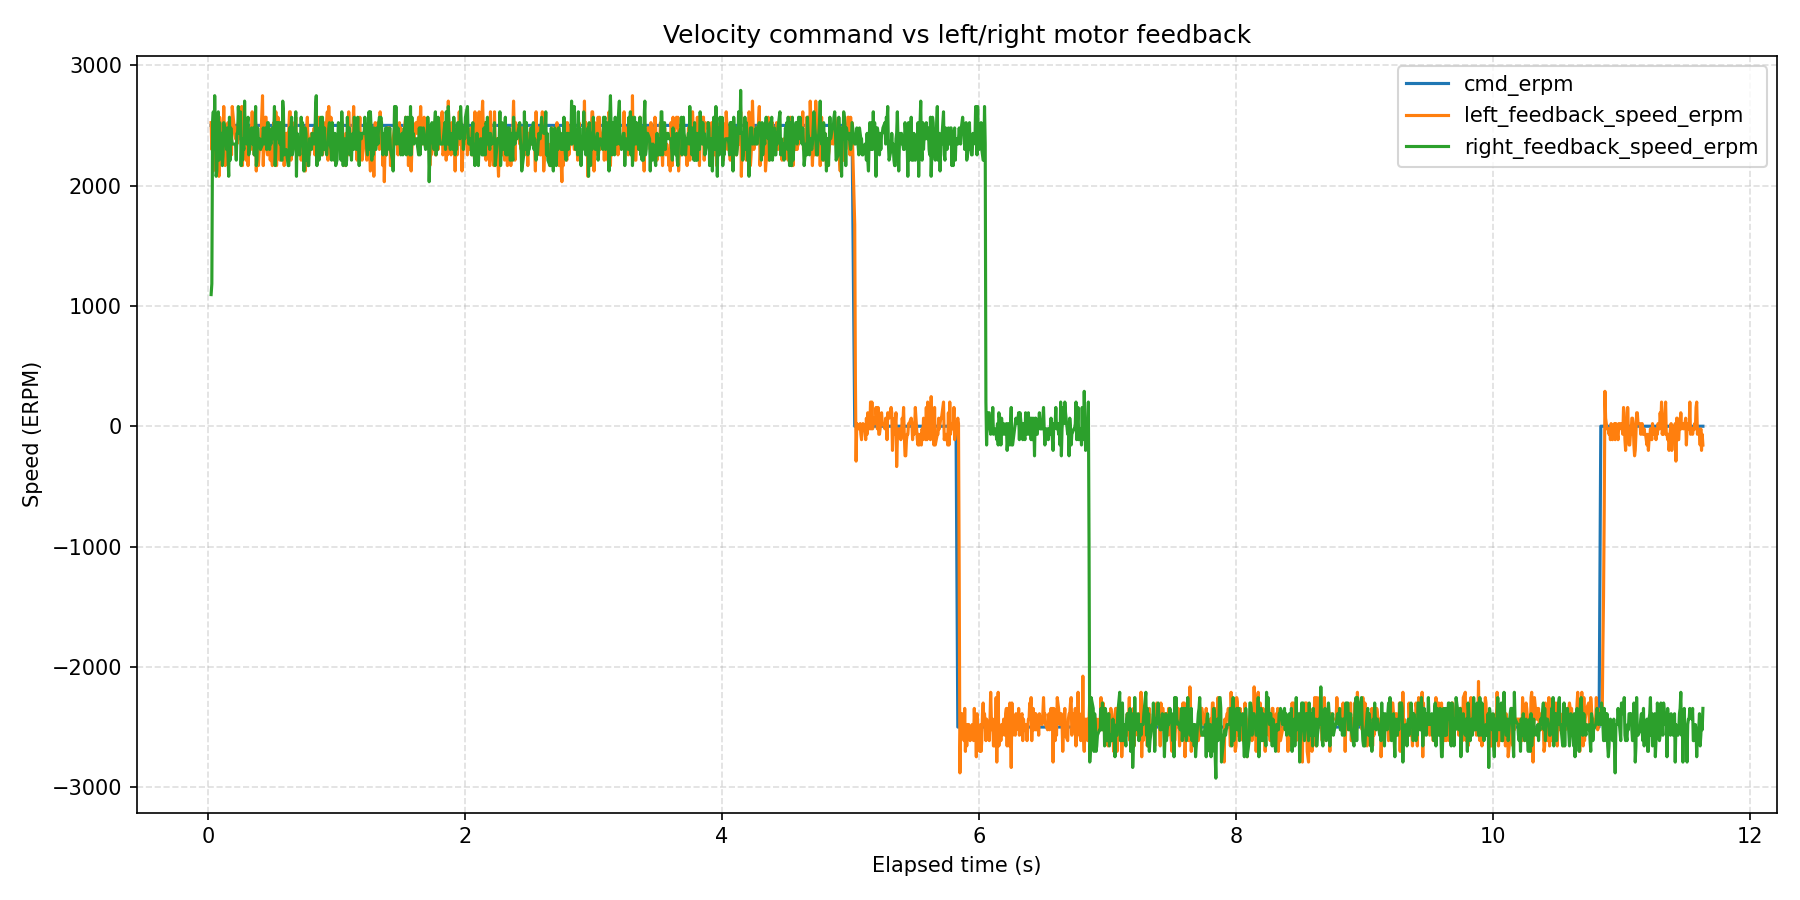

The file beside this chart, header and first rows:
wall_time_iso, wall_time_epoch_s, elapsed_s, phase_index, phase_command_erpm, phase_duration_s, sample_index, command_erpm, left_motor_id, left_motor_label, left_feedback_position_deg, left_feedback_speed_erpm, left_feedback_current_amps, left_feedback_temperature_c, left_feedback_error_code, left_feedback_error_description, right_motor_id, right_motor_label, right_feedback_position_deg, right_feedback_speed_erpm, right_feedback_current_amps, right_feedback_temperature_c, right_feedback_error_code, right_feedback_error_description
2026-08-12T10:48:21.058, 1786524501, 0.02263, 1, 2500, 5, 1, 2500, 0x04, left, -0.09883, 2523, 0.4835, 174, 0, No fault, 0x03, right, -0.5161, 1094, 2.3, 174, 0, No fault
2026-08-12T10:48:21.063, 1786524501, 0.02817, 1, 2500, 5, 2, 2500, 0x04, left, 0.5161, 2300, 0.06154, 174, 0, No fault, 0x03, right, -4.535, 1184, 2.119, 174, 0, No fault
2026-08-12T10:48:21.069, 1786524501, 0.03404, 1, 2500, 5, 3, 2500, 0x04, left, 1.109, 2389, 0.1495, 174, 0, No fault, 0x03, right, -0.09883, 2523, 0.4835, 174, 0, No fault
2026-08-12T10:48:21.075, 1786524501, 0.03952, 1, 2500, 5, 4, 2500, 0x04, left, 1.658, 2121, 0.2901, 171, 0, No fault, 0x03, right, -4.14, 2613, 0.548, 173, 0, No fault
2026-08-12T10:48:21.080, 1786524501, 0.04497, 1, 2500, 5, 5, 2500, 0x04, left, 2.317, 2523, 0.1963, 174, 0, No fault, 0x03, right, 0.5161, 2300, 0.06154, 174, 0, No fault
2026-08-12T10:48:21.085, 1786524501, 0.05038, 1, 2500, 5, 6, 2500, 0x04, left, 2.91, 2211, 0.167, 172, 0, No fault, 0x03, right, -3.481, 2747, -0.002930, 173, 0, No fault
2026-08-12T10:48:21.091, 1786524501, 0.0559, 1, 2500, 5, 7, 2500, 0x04, left, 3.459, 2255, 0.2198, 174, 0, No fault, 0x03, right, 1.109, 2389, 0.1495, 174, 0, No fault
2026-08-12T10:48:21.097, 1786524501, 0.06153, 1, 2500, 5, 8, 2500, 0x04, left, 4.667, 2255, 0.1729, 175, 0, No fault, 0x03, right, -2.91, 2077, 0.05568, 176, 0, No fault
2026-08-12T10:48:21.102, 1786524501, 0.06709, 1, 2500, 5, 9, 2500, 0x04, left, 5.238, 2479, 0.2198, 175, 0, No fault, 0x03, right, 1.658, 2121, 0.2901, 171, 0, No fault
2026-08-12T10:48:21.108, 1786524501, 0.07274, 1, 2500, 5, 10, 2500, 0x04, left, 5.831, 2434, 0.1788, 175, 0, No fault, 0x03, right, 2.317, 2523, 0.1963, 174, 0, No fault
2026-08-12T10:48:21.113, 1786524501, 0.07813, 1, 2500, 5, 11, 2500, 0x04, left, 6.424, 2479, 0.2256, 174, 0, No fault, 0x03, right, -1.724, 2613, 0.1553, 172, 0, No fault
2026-08-12T10:48:21.119, 1786524501, 0.08348, 1, 2500, 5, 12, 2500, 0x04, left, 6.973, 2077, 0.167, 175, 0, No fault, 0x03, right, 2.91, 2211, 0.167, 172, 0, No fault
2026-08-12T10:48:21.124, 1786524501, 0.08883, 1, 2500, 5, 13, 2500, 0x04, left, 7.588, 2568, 0.2139, 174, 0, No fault, 0x03, right, -1.153, 2523, 0.0967, 173, 0, No fault
2026-08-12T10:48:21.129, 1786524501, 0.09425, 1, 2500, 5, 14, 2500, 0x04, left, 8.181, 2479, 0.1788, 175, 0, No fault, 0x03, right, 3.459, 2255, 0.2198, 174, 0, No fault
2026-08-12T10:48:21.135, 1786524501, 0.09959, 1, 2500, 5, 15, 2500, 0x04, left, 8.752, 2345, 0.2315, 175, 0, No fault, 0x03, right, -0.56, 2434, 0.167, 173, 0, No fault
2026-08-12T10:48:21.140, 1786524501, 0.1049, 1, 2500, 5, 16, 2500, 0x04, left, 9.323, 2345, 0.1846, 174, 0, No fault, 0x03, right, 4.074, 2434, 0.2022, 176, 0, No fault
2026-08-12T10:48:21.145, 1786524501, 0.1103, 1, 2500, 5, 17, 2500, 0x04, left, 9.916, 2345, 0.1905, 177, 0, No fault, 0x03, right, 0.01098, 2166, 0.2608, 173, 0, No fault
2026-08-12T10:48:21.151, 1786524501, 0.1156, 1, 2500, 5, 18, 2500, 0x04, left, 10.51, 2434, 0.1729, 173, 0, No fault, 0x03, right, 4.667, 2255, 0.1729, 175, 0, No fault
2026-08-12T10:48:21.156, 1786524501, 0.1209, 1, 2500, 5, 19, 2500, 0x04, left, 11.1, 2657, 0.1612, 174, 0, No fault, 0x03, right, 0.582, 2523, 0.1963, 173, 0, No fault
2026-08-12T10:48:21.161, 1786524501, 0.1263, 1, 2500, 5, 20, 2500, 0x04, left, 11.67, 2434, 0.2022, 178, 0, No fault, 0x03, right, 5.238, 2479, 0.2198, 175, 0, No fault
2026-08-12T10:48:21.167, 1786524501, 0.1319, 1, 2500, 5, 21, 2500, 0x04, left, 12.24, 2166, 0.1905, 177, 0, No fault, 0x03, right, 1.197, 2479, 0.09084, 172, 0, No fault
2026-08-12T10:48:21.172, 1786524501, 0.1372, 1, 2500, 5, 22, 2500, 0x04, left, 12.84, 2211, 0.1436, 174, 0, No fault, 0x03, right, 5.831, 2434, 0.1788, 175, 0, No fault
2026-08-12T10:48:21.178, 1786524501, 0.1427, 1, 2500, 5, 23, 2500, 0x04, left, 13.41, 2300, 0.2022, 174, 0, No fault, 0x03, right, 1.768, 2300, 0.1612, 173, 0, No fault
2026-08-12T10:48:21.183, 1786524501, 0.148, 1, 2500, 5, 24, 2500, 0x04, left, 14, 2345, 0.167, 174, 0, No fault, 0x03, right, 6.424, 2479, 0.2256, 174, 0, No fault
2026-08-12T10:48:21.189, 1786524501, 0.1536, 1, 2500, 5, 25, 2500, 0x04, left, 15.19, 2523, 0.1846, 175, 0, No fault, 0x03, right, 2.361, 2255, 0.167, 175, 0, No fault
2026-08-12T10:48:21.195, 1786524501, 0.1596, 1, 2500, 5, 26, 2500, 0x04, left, 15.76, 2255, 0.167, 175, 0, No fault, 0x03, right, 6.973, 2077, 0.167, 175, 0, No fault
2026-08-12T10:48:21.200, 1786524501, 0.1653, 1, 2500, 5, 27, 2500, 0x04, left, 16.35, 2345, 0.2139, 174, 0, No fault, 0x03, right, 7.588, 2568, 0.2139, 174, 0, No fault
2026-08-12T10:48:21.206, 1786524501, 0.1707, 1, 2500, 5, 28, 2500, 0x04, left, 16.94, 2479, 0.1905, 174, 0, No fault, 0x03, right, 3.503, 2211, 0.1553, 173, 0, No fault
2026-08-12T10:48:21.211, 1786524501, 0.1761, 1, 2500, 5, 29, 2500, 0x04, left, 17.51, 2345, 0.1729, 174, 0, No fault, 0x03, right, 8.181, 2479, 0.1788, 175, 0, No fault
2026-08-12T10:48:21.216, 1786524501, 0.1815, 1, 2500, 5, 30, 2500, 0x04, left, 18.09, 2255, 0.2022, 175, 0, No fault, 0x03, right, 4.118, 2389, 0.126, 173, 0, No fault
2026-08-12T10:48:21.222, 1786524501, 0.1868, 1, 2500, 5, 31, 2500, 0x04, left, 18.7, 2657, 0.2022, 175, 0, No fault, 0x03, right, 8.752, 2345, 0.2315, 175, 0, No fault
2026-08-12T10:48:21.237, 1786524501, 0.2024, 1, 2500, 5, 32, 2500, 0x04, left, 20.46, 2479, 0.2198, 175, 0, No fault, 0x03, right, 4.689, 2345, 0.2081, 174, 0, No fault
2026-08-12T10:48:21.248, 1786524501, 0.213, 1, 2500, 5, 33, 2500, 0x04, left, 21.03, 2389, 0.1905, 174, 0, No fault, 0x03, right, 9.916, 2345, 0.1905, 177, 0, No fault
2026-08-12T10:48:21.253, 1786524501, 0.2183, 1, 2500, 5, 34, 2500, 0x04, left, 22.79, 2479, 0.1436, 174, 0, No fault, 0x03, right, 5.853, 2211, 0.2022, 173, 0, No fault
2026-08-12T10:48:21.259, 1786524501, 0.2236, 1, 2500, 5, 35, 2500, 0x04, left, 23.11, 2345, 0.2139, 172, 0, No fault, 0x03, right, 10.51, 2434, 0.1729, 173, 0, No fault
2026-08-12T10:48:21.264, 1786524501, 0.2289, 1, 2500, 5, 36, 2500, 0x04, left, 23.69, 2434, 0.2081, 174, 0, No fault, 0x03, right, 6.446, 2434, 0.1495, 172, 0, No fault
2026-08-12T10:48:21.269, 1786524501, 0.2343, 1, 2500, 5, 37, 2500, 0x04, left, 24.3, 2523, 0.1788, 175, 0, No fault, 0x03, right, 11.1, 2657, 0.1612, 174, 0, No fault
2026-08-12T10:48:21.275, 1786524501, 0.2397, 1, 2500, 5, 38, 2500, 0x04, left, 24.87, 2479, 0.2549, 172, 0, No fault, 0x03, right, 7.039, 2523, 0.1026, 173, 0, No fault
2026-08-12T10:48:21.280, 1786524501, 0.245, 1, 2500, 5, 39, 2500, 0x04, left, 25.44, 2389, 0.2198, 178, 0, No fault, 0x03, right, 11.67, 2434, 0.2022, 178, 0, No fault
2026-08-12T10:48:21.285, 1786524501, 0.2504, 1, 2500, 5, 40, 2500, 0x04, left, 26.04, 2434, 0.1905, 174, 0, No fault, 0x03, right, 7.632, 2613, 0.1612, 173, 0, No fault
2026-08-12T10:48:21.291, 1786524501, 0.2559, 1, 2500, 5, 41, 2500, 0x04, left, 26.61, 2389, 0.2315, 175, 0, No fault, 0x03, right, 12.24, 2166, 0.1905, 177, 0, No fault
2026-08-12T10:48:21.296, 1786524501, 0.2612, 1, 2500, 5, 42, 2500, 0x04, left, 27.22, 2657, 0.1729, 175, 0, No fault, 0x03, right, 8.203, 2389, 0.2198, 173, 0, No fault
2026-08-12T10:48:21.302, 1786524501, 0.2666, 1, 2500, 5, 43, 2500, 0x04, left, 27.77, 2166, 0.2139, 175, 0, No fault, 0x03, right, 12.84, 2211, 0.1436, 174, 0, No fault
2026-08-12T10:48:21.307, 1786524501, 0.2721, 1, 2500, 5, 44, 2500, 0x04, left, 28.39, 2523, 0.2081, 175, 0, No fault, 0x03, right, 8.796, 2345, 0.167, 173, 0, No fault
2026-08-12T10:48:21.313, 1786524501, 0.2776, 1, 2500, 5, 45, 2500, 0x04, left, 28.96, 2389, 0.1963, 173, 0, No fault, 0x03, right, 13.41, 2300, 0.2022, 174, 0, No fault
2026-08-12T10:48:21.318, 1786524501, 0.2831, 1, 2500, 5, 46, 2500, 0x04, left, 29.55, 2434, 0.1553, 174, 0, No fault, 0x03, right, 9.389, 2702, 0.1084, 174, 0, No fault
2026-08-12T10:48:21.324, 1786524501, 0.2886, 1, 2500, 5, 47, 2500, 0x04, left, 30.14, 2523, 0.2139, 174, 0, No fault, 0x03, right, 9.982, 2389, 0.1026, 172, 0, No fault
2026-08-12T10:48:21.329, 1786524501, 0.2941, 1, 2500, 5, 48, 2500, 0x04, left, 30.71, 2211, 0.1612, 174, 0, No fault, 0x03, right, 14.59, 2479, 0.1729, 174, 0, No fault
2026-08-12T10:48:21.335, 1786524501, 0.2995, 1, 2500, 5, 49, 2500, 0x04, left, 31.9, 2300, 0.1788, 174, 0, No fault, 0x03, right, 10.57, 2345, 0.1553, 171, 0, No fault
2026-08-12T10:48:21.340, 1786524501, 0.3049, 1, 2500, 5, 50, 2500, 0x04, left, 32.49, 2479, 0.1553, 175, 0, No fault, 0x03, right, 15.19, 2523, 0.1846, 175, 0, No fault
2026-08-12T10:48:21.345, 1786524501, 0.3102, 1, 2500, 5, 51, 2500, 0x04, left, 33.06, 2166, 0.1905, 176, 0, No fault, 0x03, right, 11.15, 2568, 0.1788, 173, 0, No fault
2026-08-12T10:48:21.351, 1786524501, 0.3155, 1, 2500, 5, 52, 2500, 0x04, left, 33.66, 2479, 0.1788, 175, 0, No fault, 0x03, right, 15.76, 2255, 0.167, 175, 0, No fault
2026-08-12T10:48:21.356, 1786524501, 0.3208, 1, 2500, 5, 53, 2500, 0x04, left, 34.25, 2479, 0.1201, 176, 0, No fault, 0x03, right, 11.74, 2300, 0.1436, 170, 0, No fault
2026-08-12T10:48:21.361, 1786524501, 0.3262, 1, 2500, 5, 54, 2500, 0x04, left, 34.82, 2434, 0.1846, 175, 0, No fault, 0x03, right, 16.35, 2345, 0.2139, 174, 0, No fault
2026-08-12T10:48:21.367, 1786524501, 0.3315, 1, 2500, 5, 55, 2500, 0x04, left, 35.39, 2300, 0.1905, 174, 0, No fault, 0x03, right, 12.35, 2389, 0.07912, 171, 0, No fault
2026-08-12T10:48:21.372, 1786524501, 0.3369, 1, 2500, 5, 56, 2500, 0x04, left, 35.98, 2479, 0.167, 174, 0, No fault, 0x03, right, 16.94, 2479, 0.1905, 174, 0, No fault
2026-08-12T10:48:21.377, 1786524501, 0.3422, 1, 2500, 5, 57, 2500, 0x04, left, 36.58, 2613, 0.1905, 175, 0, No fault, 0x03, right, 12.95, 2434, 0.1084, 173, 0, No fault
2026-08-12T10:48:21.383, 1786524501, 0.3475, 1, 2500, 5, 58, 2500, 0x04, left, 37.15, 2434, 0.1495, 175, 0, No fault, 0x03, right, 17.51, 2345, 0.1729, 174, 0, No fault
2026-08-12T10:48:21.388, 1786524501, 0.3529, 1, 2500, 5, 59, 2500, 0x04, left, 37.74, 2345, 0.1729, 174, 0, No fault, 0x03, right, 13.54, 2479, 0.1319, 174, 0, No fault
2026-08-12T10:48:21.393, 1786524501, 0.3582, 1, 2500, 5, 60, 2500, 0x04, left, 38.31, 2255, 0.1905, 174, 0, No fault, 0x03, right, 18.09, 2255, 0.2022, 175, 0, No fault
... 1,890 more rows
